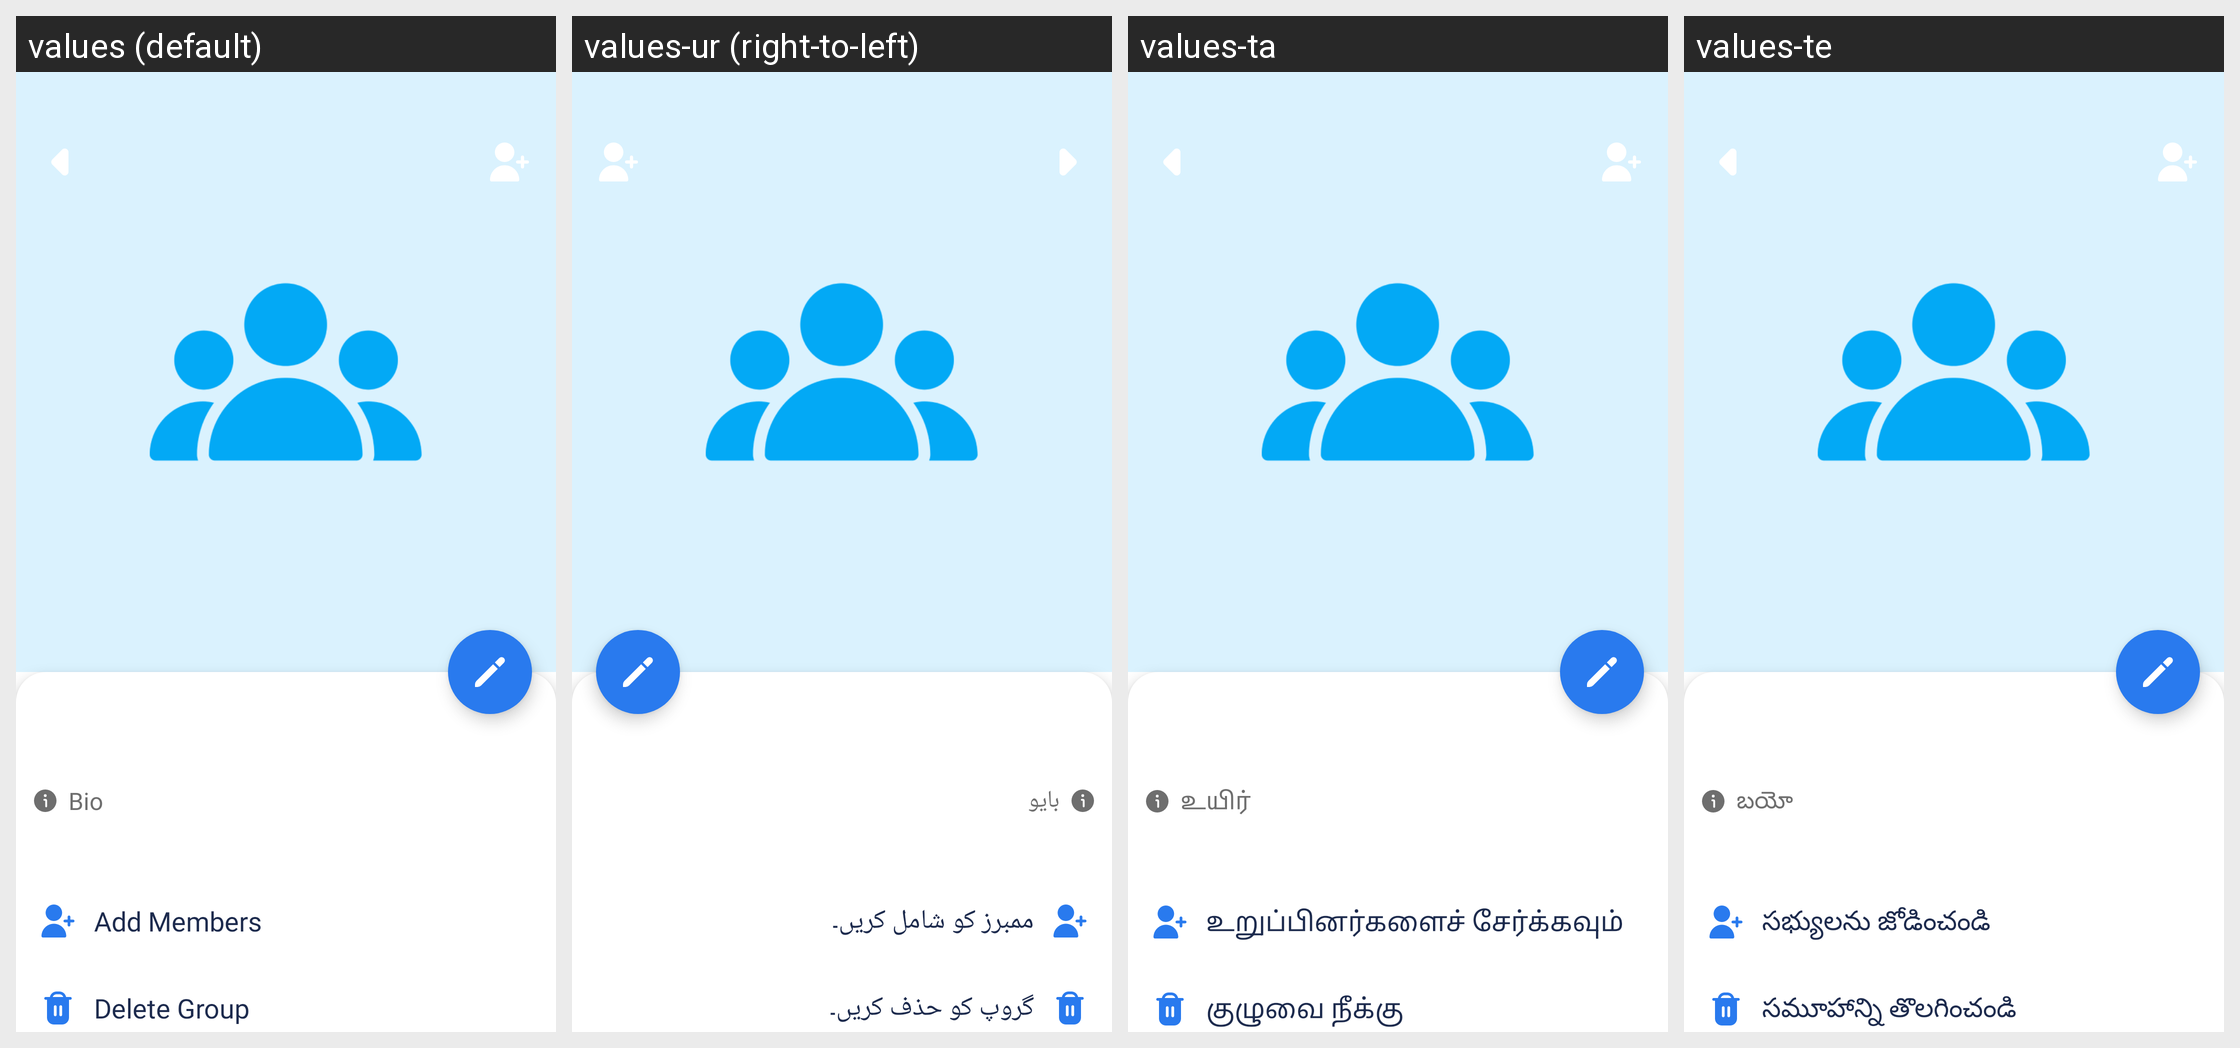

This grid shows one Android layout under several languages. Give, for every string resource on the screen, its name, the default text and each shown locale's text.
Android screen res/layout/activity_group_profile.xml rendered under 4 locales, left to right: values (default), values-ur (right-to-left), values-ta, values-te. Device: Nexus 5 (rendered at 1080×1920; each locale shown at half size, 540×960, under a caption strip naming it); theme AppTheme.
Other locales in the repository, not shown: values-am, values-ar, values-bn, values-de, values-es, values-fr, values-ha, values-hi, values-ig, values-in, values-it, values-ja, values-ko, values-mr, values-nl, values-om, values-pt, values-ru, values-sn, values-tr, values-vi, values-yo, values-zh, values-zu.
Strings drawn on this screen, with the default value and each locale's value (text and hints the layout hard-codes, and strings that could not be matched under every locale, appear in the picture but are not listed):

bio
  values: Bio
  values-ur: بایو
  values-ta: உயிர்
  values-te: బయో

add_members
  values: Add Members
  values-ur: ممبرز کو شامل کریں۔
  values-ta: உறுப்பினர்களைச் சேர்க்கவும்
  values-te: సభ్యులను జోడించండి

delete_group
  values: Delete Group
  values-ur: گروپ کو حذف کریں۔
  values-ta: குழுவை நீக்கு
  values-te: సమూహాన్ని తొలగించండి
